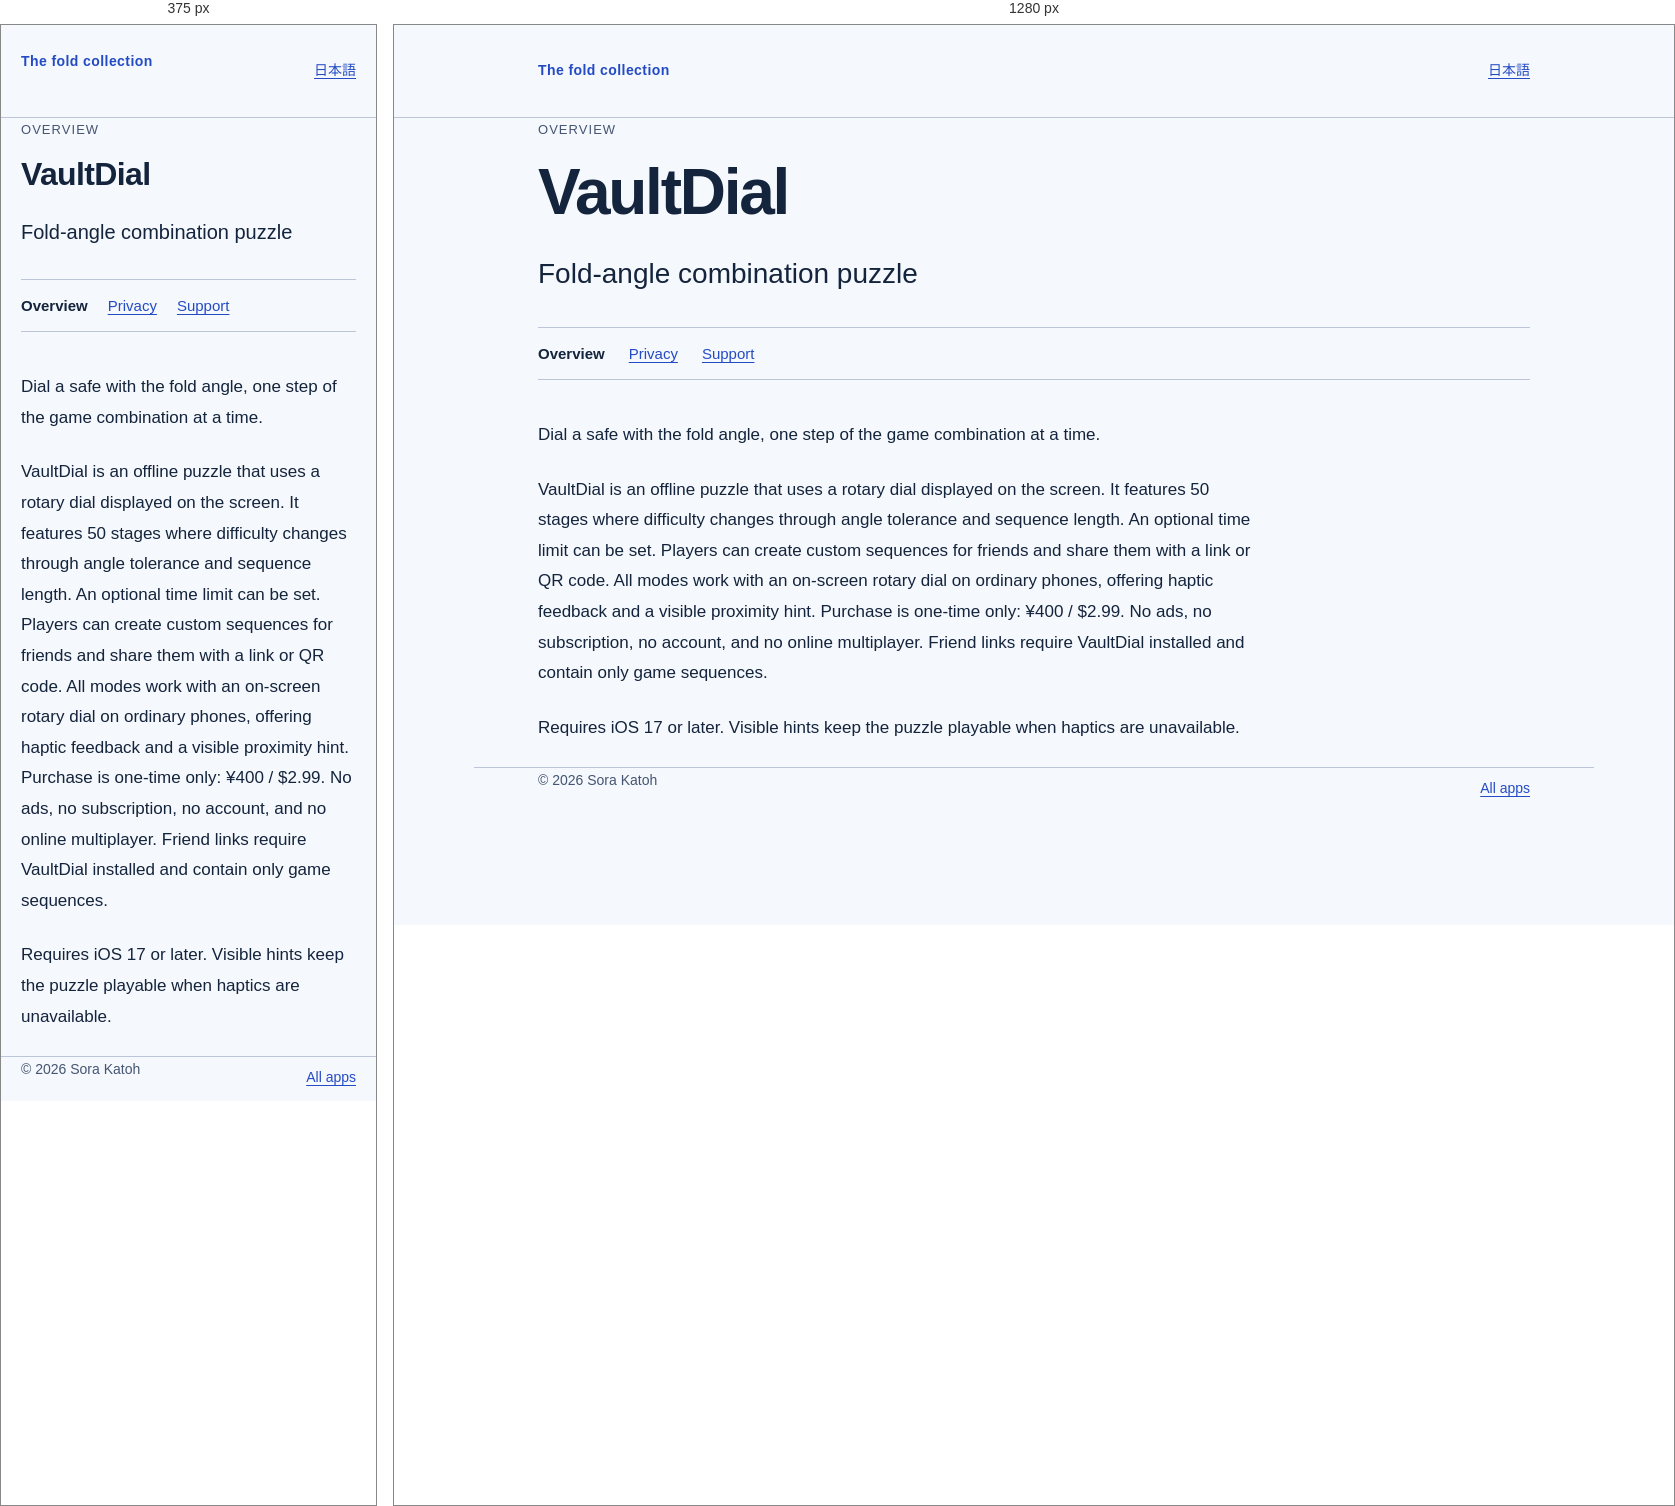
Rendered at 375 px and 1280 px, left to right.

<!-- file: index.html -->
<!doctype html>
<html lang="en"><head><meta charset="utf-8">
<meta name="viewport" content="width=device-width, initial-scale=1">
<meta http-equiv="Content-Security-Policy" content="default-src 'self'; style-src 'self'; script-src 'none'; img-src 'none'; base-uri 'none'; form-action 'none'">
<title>VaultDial</title><link rel="stylesheet" href="/assets/site.css"></head>
<body><a class="skip" href="#main">Skip to content</a>
<header><div class="shell mast"><a class="brand" href="/">The fold collection</a><a class="language" href="/duo/hinge-safe/ja/" lang="ja">日本語</a></div></header>
<main id="main" class="shell"><p class="eyebrow">Overview</p><h1 class="title">VaultDial</h1><p class="subtitle">Fold-angle combination puzzle</p><nav class="page-nav" aria-label="App pages"><a href="/duo/hinge-safe/" aria-current="page">Overview</a><a href="/duo/hinge-safe/privacy/">Privacy</a><a href="/duo/hinge-safe/support/">Support</a></nav><article class="prose"><p>Dial a safe with the fold angle, one step of the game combination at a time.</p>
<p>VaultDial is an offline puzzle that uses a rotary dial displayed on the screen. It features 50 stages where difficulty changes through angle tolerance and sequence length. An optional time limit can be set. Players can create custom sequences for friends and share them with a link or QR code. All modes work with an on‑screen rotary dial on ordinary phones, offering haptic feedback and a visible proximity hint. Purchase is one‑time only: ¥400 / $2.99. No ads, no subscription, no account, and no online multiplayer. Friend links require VaultDial installed and contain only game sequences.</p>
<p>Requires iOS 17 or later. Visible hints keep the puzzle playable when haptics are unavailable.</p></article></main>
<footer class="shell"><div class="footer-row"><span>© 2026 Sora Katoh</span><a href="/">All apps</a></div></footer></body></html>


/* @media block from site.css */
@media(max-width:480px){.mast{align-items:flex-start}.title{letter-spacing:-.02em}.directory li{grid-template-columns:2rem 1fr;gap:8px}.page-nav{gap:4px 20px}.prose h2{font-size:22px}.app-name{font-size:20px}}